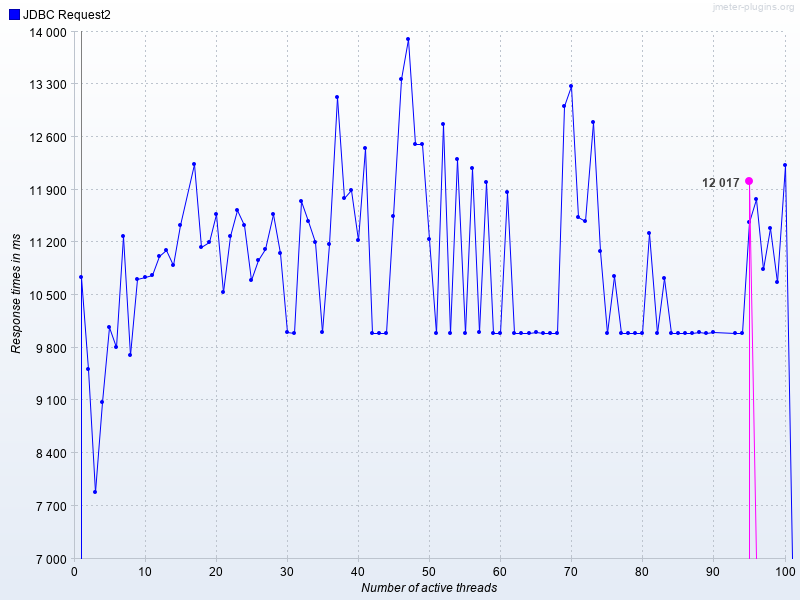

Data behind this chart, as committed beside it:
Number of active threads, Average JDBC Request2, JDBC Request2
1, , 10734
2, , 9517
3, , 7881
4, , 9077
5, , 10071
6, , 9805
7, , 11290
8, , 9701
9, , 10707
10, , 10741
11, , 10767
12, , 11024
13, , 11093
14, , 10894
15, , 11426
17, , 12244
18, , 11140
19, , 11198
20, , 11581
21, , 10535
22, , 11282
23, , 11625
24, , 11429
25, , 10704
26, , 10968
27, , 11116
28, , 11571
29, , 11058
30, , 10002
31, , 10000
32, , 11742
33, , 11487
34, , 11203
35, , 10002
36, , 11174
37, , 13129
38, , 11792
39, , 11898
40, , 11228
41, , 12447
42, , 10001
43, , 10000
44, , 10000
45, , 11551
46, , 13364
47, , 13897
48, , 12510
49, , 12502
50, , 11250
51, , 10000
52, , 12770
53, , 10001
54, , 12313
55, , 10000
56, , 12183
57, , 10002
58, , 12005
59, , 10000
60, , 10001
61, , 11868
... 37 more rows
